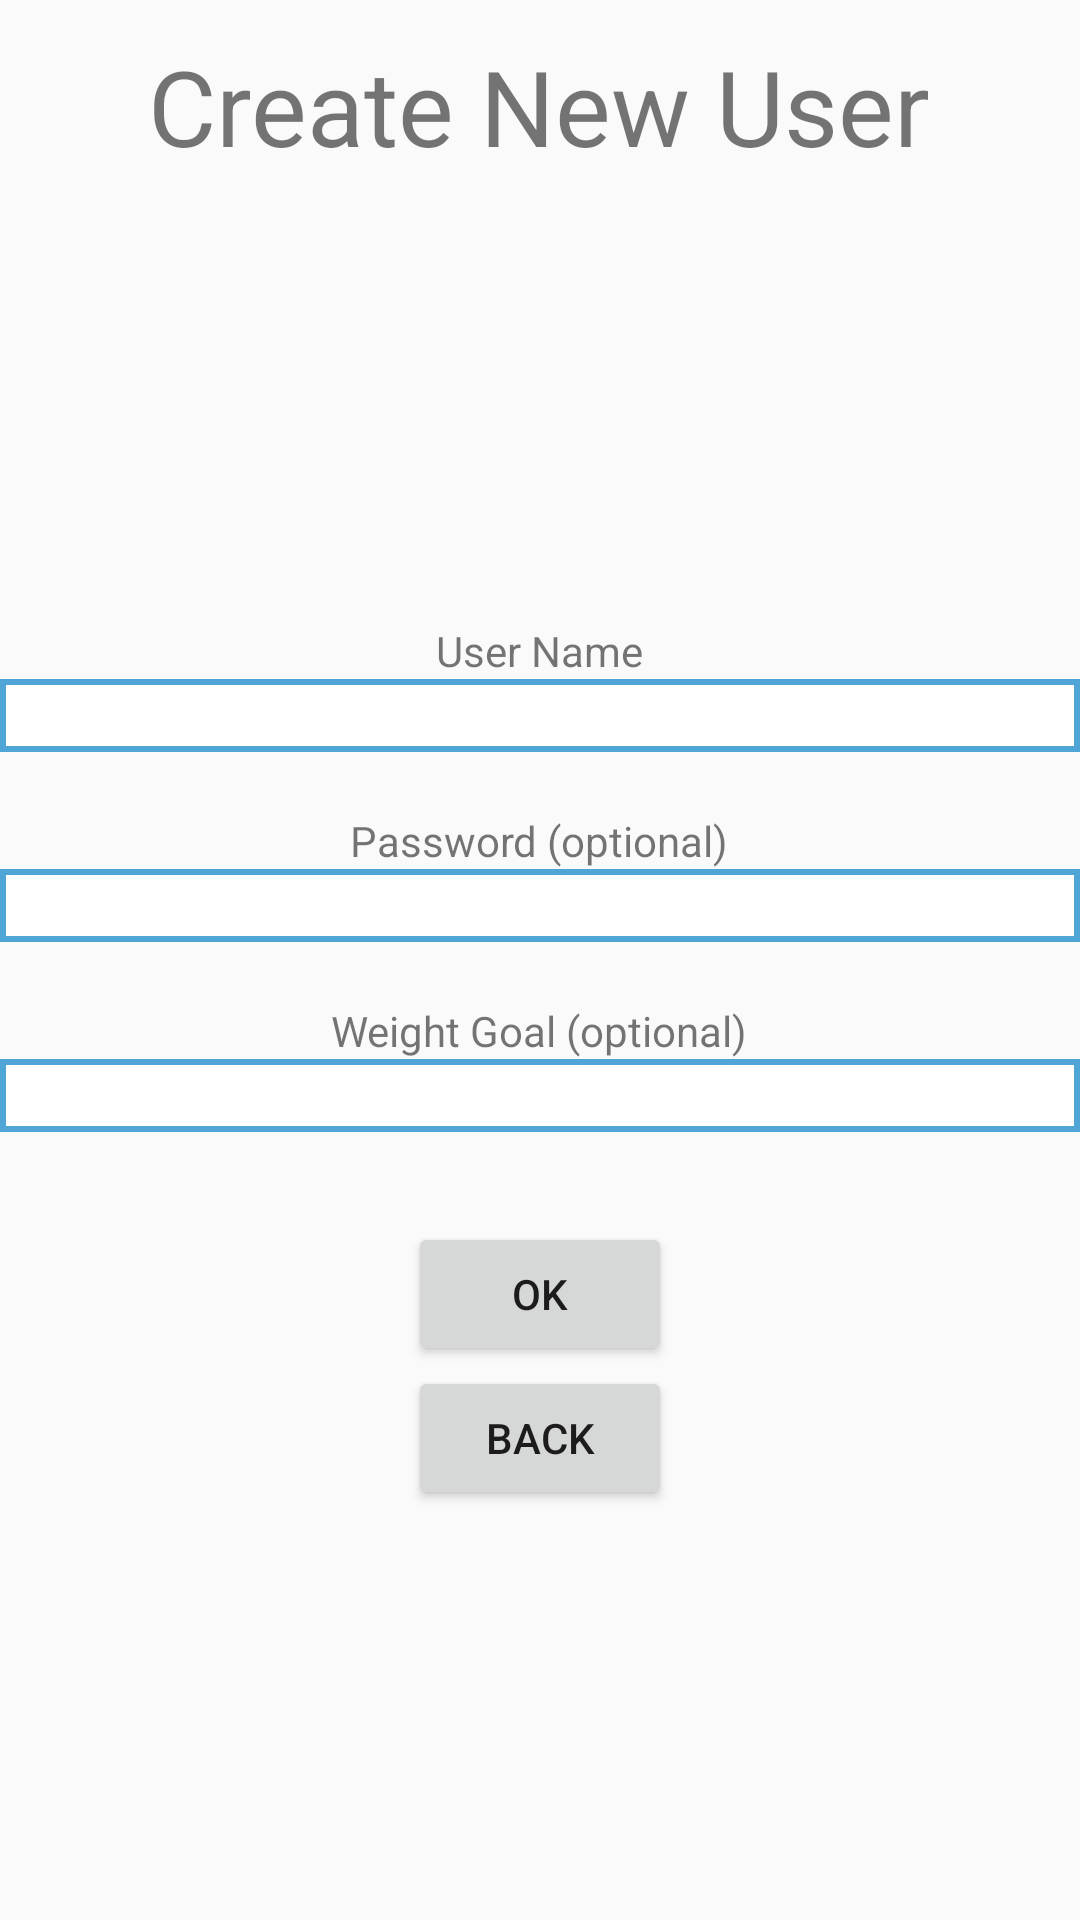

Here is an Android app screen rendered from its layout file. Give the layout XML and the strings, colors and styles it references.
<!-- AndroidManifest.xml: application theme AppTheme -->
<!-- res/layout/create_new_user_view.xml -->
<?xml version="1.0" encoding="utf-8"?>
<LinearLayout xmlns:android="http://schemas.android.com/apk/res/android"
    android:layout_width="match_parent"
    android:layout_height="match_parent"
    android:gravity="center"
    android:orientation="vertical">

    <LinearLayout
        android:layout_width="match_parent"
        android:layout_height="0dp"
        android:layout_weight="1"
        android:gravity="center"
        android:orientation="vertical">

        <TextView
            android:layout_width="wrap_content"
            android:layout_height="wrap_content"
            android:gravity="bottom"
            android:text="Create New User"
            android:textSize="35dp" />

    </LinearLayout>

    <LinearLayout
        android:layout_width="match_parent"
        android:layout_height="0dp"
        android:layout_weight="8"
        android:gravity="center"
        android:orientation="vertical">

        <TextView
            android:layout_width="wrap_content"
            android:layout_height="wrap_content"
            android:text="User Name" />

        <EditText
            android:id="@+id/userNameEditText"
            android:layout_width="match_parent"
            android:layout_height="wrap_content"
            android:background="@drawable/rectangle_border"
            android:gravity="center"/>

        <Space
            android:layout_width="match_parent"
            android:layout_height="20dp" />

        <TextView
            android:layout_width="wrap_content"
            android:layout_height="wrap_content"
            android:text="Password (optional)" />


        <EditText
            android:id="@+id/passwordEditText"
            android:layout_width="match_parent"
            android:layout_height="wrap_content"
            android:background="@drawable/rectangle_border"
            android:gravity="center"/>

        <Space
            android:layout_width="match_parent"
            android:layout_height="20dp" />

        <TextView
            android:layout_width="wrap_content"
            android:layout_height="wrap_content"
            android:text="Weight Goal (optional)" />

        <EditText
            android:id="@+id/weightGoalEditText"
            android:layout_width="match_parent"
            android:layout_height="wrap_content"
            android:background="@drawable/rectangle_border"
            android:gravity="center"
            android:inputType="numberDecimal"/>

        <Space
            android:layout_width="match_parent"
            android:layout_height="30dp" />

        <Button
            android:id="@+id/createNewUserOKButton"
            android:layout_width="wrap_content"
            android:layout_height="wrap_content"
            android:text="OK" />
        <Button
            android:id="@+id/backButton"
            android:layout_width="wrap_content"
            android:layout_height="wrap_content"
            android:text="Back"/>

    </LinearLayout>

</LinearLayout>
<!-- resources referenced by this layout -->
<resources>
  <!-- drawable rectangle_border (drawable) -->
  <?xml version="1.0" encoding="utf-8"?>
  <shape xmlns:android="http://schemas.android.com/apk/res/android"
      android:shape="rectangle">
      <solid android:color="#ffffff"/>
      <stroke android:width="2dip" android:color="#4fa5d5"/>
  </shape>
  <style name="AppTheme" parent="Base.Theme.AppCompat.Light.DarkActionBar">
          
      </style>
</resources>
